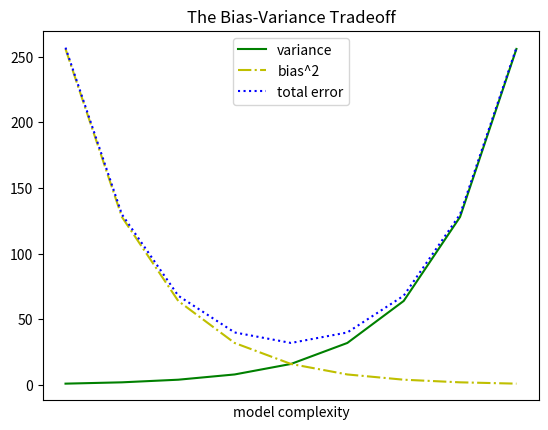

This figure's Python source:
from matplotlib import pyplot as plt

variance = [1, 2, 4, 8, 16, 32, 64, 128, 256]
bias_squared = [256, 128, 64, 32, 16, 8, 4, 2, 1]
total_error = [x + y for x, y in zip(variance, bias_squared)]
xs = [i for i, _ in enumerate(variance)]

#it is allowed to make many calls to plt.plot to show multiple series in the same graph
#supported values for line types are '-', '--', '-.', ':', 'None', ' ', '', 'solid', 'dashed', 'dashdot', 'dotted'
plt.plot(xs, variance, 'g-', label='variance')        #solid green line 
plt.plot(xs, bias_squared, 'y-.', label='bias^2')     #dashdot yellow line
plt.plot(xs, total_error, 'b:', label='total error')  #dotted blue line

#since it were set some legends, it is possible to create a grouped legend (loc=9 means 'top center')
plt.legend(loc=9)

#add title
plt.title('The Bias-Variance Tradeoff')

#add legend to the 'x' axis
plt.xlabel('model complexity')
plt.xticks([])

plt.show()